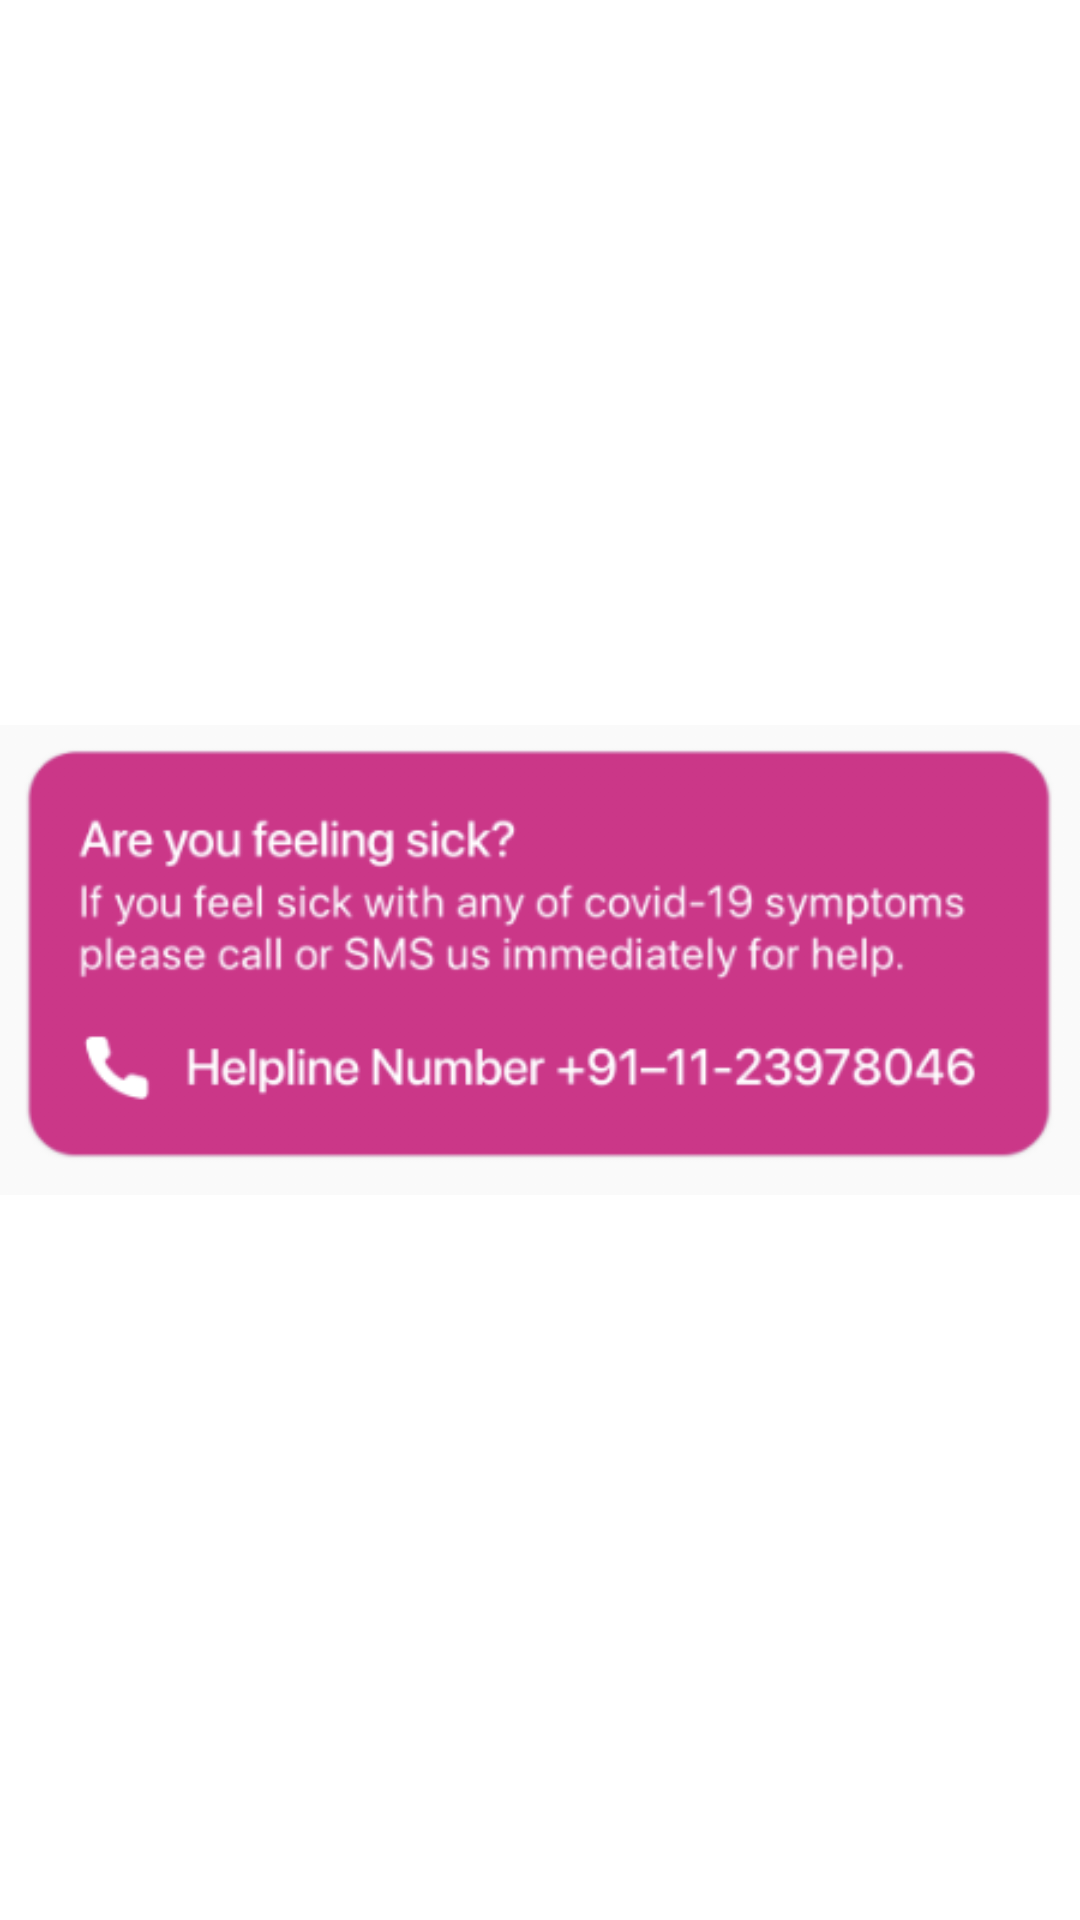

Layout XML and referenced resources for this Android screen:
<!-- AndroidManifest.xml: application theme Theme.CovidTracker -->
<!-- res/layout/activity_helpline.xml -->
<?xml version="1.0" encoding="utf-8"?>
<androidx.constraintlayout.widget.ConstraintLayout xmlns:android="http://schemas.android.com/apk/res/android"
    xmlns:app="http://schemas.android.com/apk/res-auto"
    xmlns:tools="http://schemas.android.com/tools"
    android:layout_width="match_parent"
    android:layout_height="match_parent"
    tools:context=".Helpline">

    <ScrollView
        android:layout_width="match_parent"
        android:layout_height="match_parent">

        <ImageView
            android:layout_gravity="center"
            android:layout_width="match_parent"
            android:layout_height="match_parent"
            android:src="@drawable/helpline">
        </ImageView>
    </ScrollView>


</androidx.constraintlayout.widget.ConstraintLayout>
<!-- resources referenced by this layout -->
<resources>
  <!-- drawable helpline: png bitmap (drawable-v24, 61470 bytes) -->
</resources>
